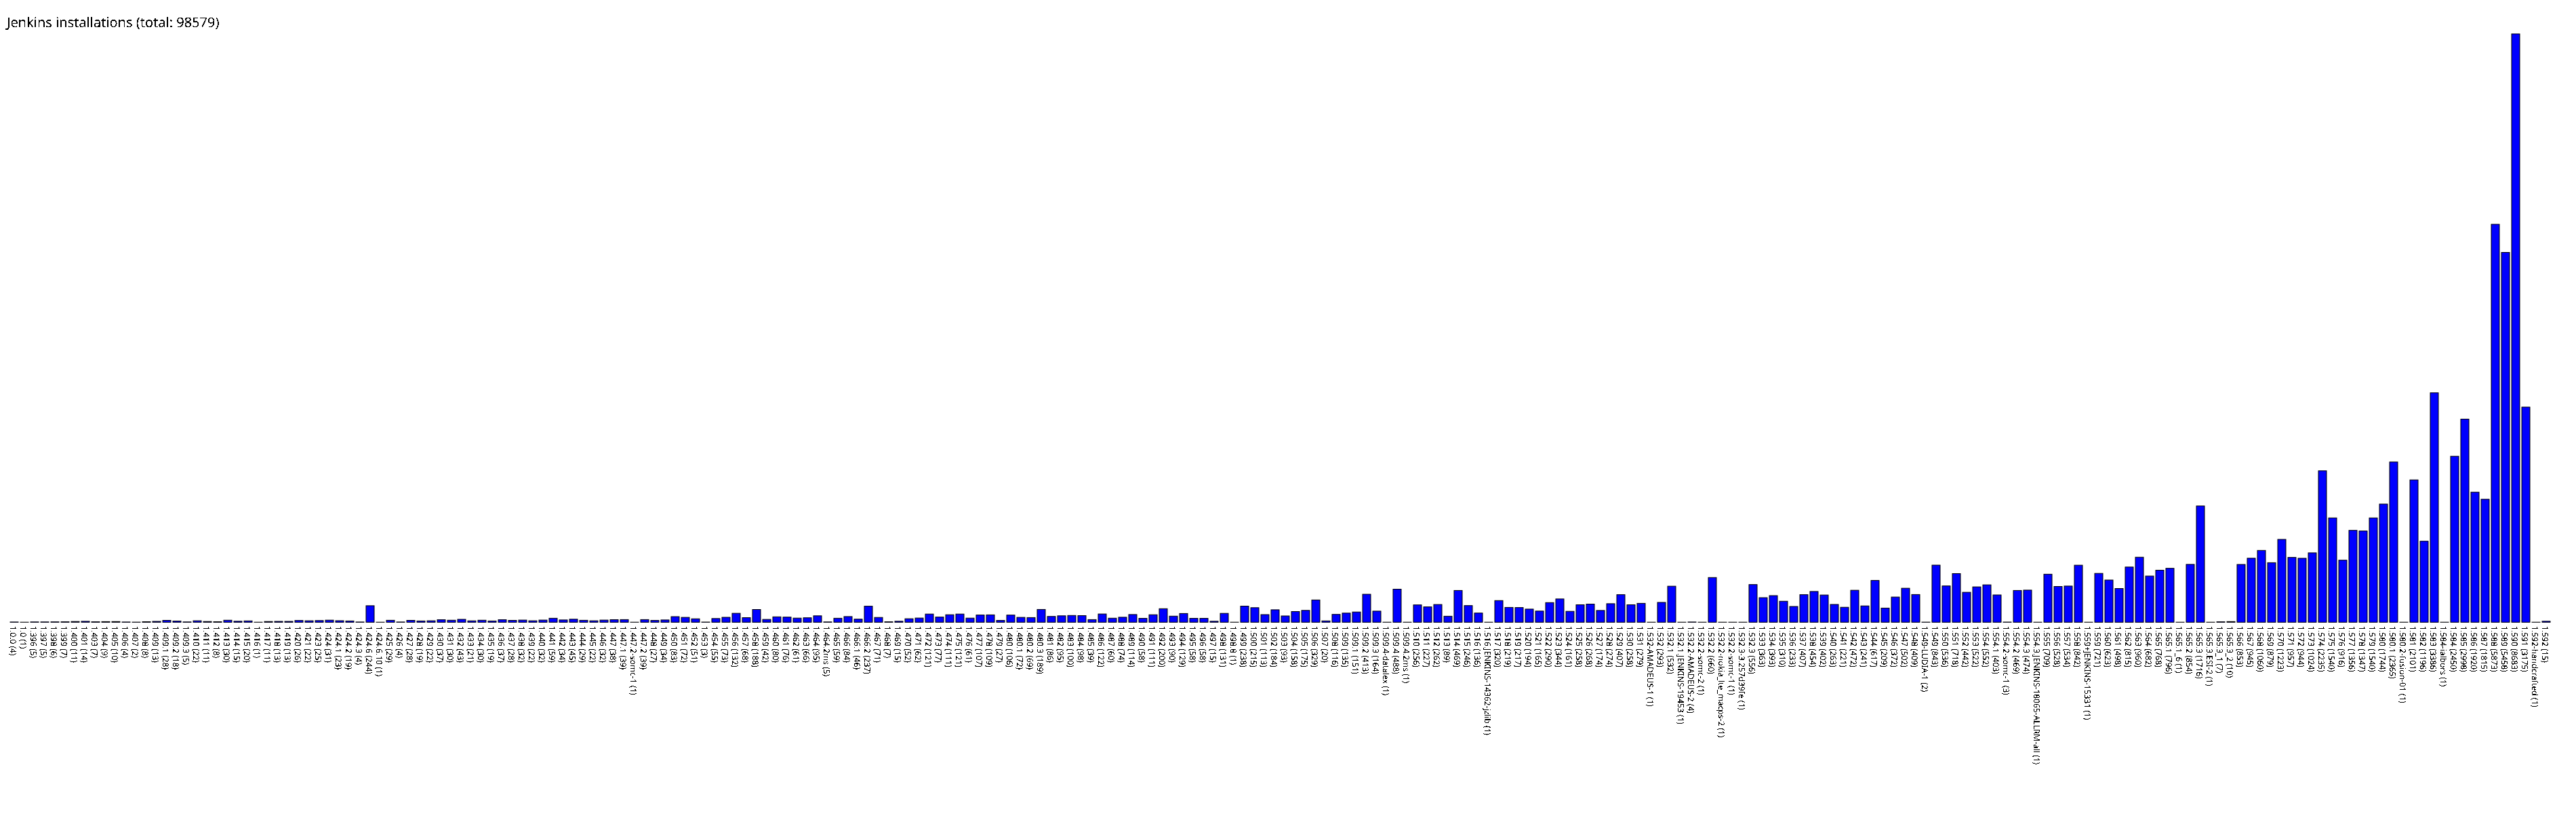

Data behind this chart, as committed beside it:
1.0.0, 4
1.0, 1
1.396, 5
1.397, 5
1.398, 6
1.399, 7
1.400, 11
1.401, 14
1.403, 7
1.404, 9
1.405, 10
1.406, 4
1.407, 2
1.408, 8
1.409, 13
1.409.1, 28
1.409.2, 18
1.409.3, 5
1.410, 22
1.411, 11
1.412, 8
1.413, 30
1.414, 15
1.415, 20
1.416, 1
1.417, 11
1.418, 13
1.419, 13
1.420, 26
1.421, 22
1.423, 25
1.424, 31
1.424.1, 23
1.424.2, 19
1.424.3, 4
1.424.6, 244
1.424.6.10, 1
1.425, 29
1.426, 4
1.427, 28
1.428, 19
1.429, 22
1.430, 37
1.431, 30
1.432, 43
1.433, 21
1.434, 30
1.435, 19
1.436, 37
1.437, 28
1.438, 32
1.439, 22
1.440, 32
1.441, 59
1.442, 34
1.443, 45
1.444, 29
1.445, 22
1.446, 32
1.447, 38
1.447.1, 39
... 189 more rows
